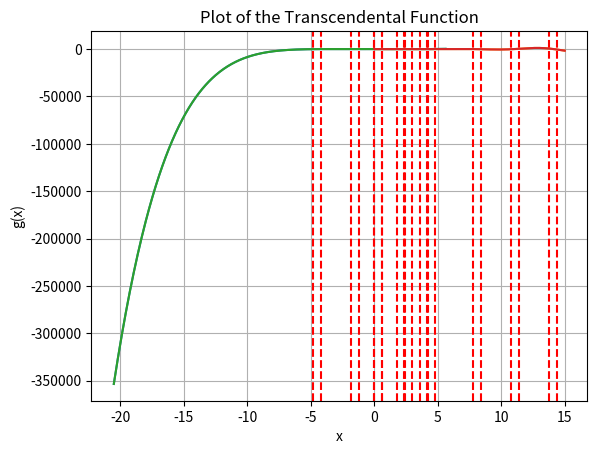

Source code (Python):
import matplotlib.pyplot as plt
import numpy as np


def scanning_method(func, start, end, step):
    root_intervals = []

    x_values = np.arange(start, end + step, step)

    for i in range(len(x_values) - 1):
        a = x_values[i]
        b = x_values[i + 1]

        fa = func(a)
        fb = func(b)

        if fa * fb < 0:
            root_intervals.append((a, b))
            print(f"Root found in interval: [{a:.4f}, {b:.4f}]")

    return root_intervals


def bisection_method(func, x_n, x_l, tol=1e-5):

    iteration = 0
    while (x_l - x_n) / 2.0 > tol:
        iteration += 1
        midpoint = (x_n + x_l) / 2.0
        if func(midpoint) == 0:
            return midpoint
        elif func(x_n) * func(midpoint) < 0:
            x_l = midpoint
        else:
            x_n = midpoint

    return (x_n + x_l) / 2.0, iteration


def chords_method(func, x_n, x_n1, tol=1e-6):

    iteration = 0
    max_iter = 1000

    if func(x_n) == 0:
        return x_n, 0
    if func(x_n1) == 0:
        return x_n1, 0

    while True:
        iteration += 1

        f_xn = func(x_n)
        f_xn1 = func(x_n1)

        k = abs(f_xn) / abs(f_xn1)

        x_mid = (x_n + k * x_n1) / (1 + k)

        f_mid = func(x_mid)

        if abs(f_mid) < tol:
            return x_mid, iteration

        if np.sign(f_mid) == np.sign(f_xn):
            x_n = x_mid
        else:
            x_n1 = x_mid

        if iteration >= max_iter:
            print("Max iterations reached")
            break

    return x_mid, iteration


def newton_method(func, d_func, x0, tol=1e-6, max_iter=1000):
    iteration = 0
    x_n = x0

    while iteration < max_iter:
        iteration += 1
        f_xn = func(x_n)
        d_f_xn = d_func(x_n)

        if d_f_xn == 0:
            print("Derivative is zero. No solution found.")
            return None, iteration

        x_n1 = x_n - f_xn / d_f_xn

        if abs(x_n1 - x_n) < tol:
            return x_n1, iteration

        x_n = x_n1

    print("Max iterations reached")
    return x_n, iteration


def polynomial(x):

    return 0.1 * x**5 - 0.05 * x**4 - 1.95 * x**3 + 1.75 * x**2 + 5.18 * x - 2.14


def derivate_polynomial(x):
    return 5 * 0.1 * x**4 - 4 * 0.05 * x**3 - 3 * 1.95 * x**2 + 2 * 1.75 * x + 5.18


def transcendental(x):

    return ((x + 1) ** 2 * (x - 3) ** 2) / (x**3 + 2) + (x - 2) ** 3 * np.cos(x)


def derivative_transcendental(x):
    term1 = 2 * (x + 1) * (x - 3) ** 2 / (x**3 + 2)
    term2 = (x + 1) ** 2 * 2 * (x - 3) / (x**3 + 2)
    term3 = -3 * x**2 * ((x + 1) ** 2 * (x - 3) ** 2) / (x**3 + 2) ** 2
    term4 = 3 * (x - 2) ** 2 * np.cos(x)
    term5 = -((x - 2) ** 3) * np.sin(x)
    return term1 + term2 + term3 + term4 + term5


x_polynomial = np.linspace(-20.5, 5.62, 500)
y_polynomial = polynomial(x_polynomial)

x_transcendental = np.linspace(0, 15, 500)
y_transcendental = transcendental(x_transcendental)

plt.plot(x_polynomial, y_polynomial)
plt.title("Plot of the Polynomial Function")
plt.xlabel("x")
plt.ylabel("f(x)")
plt.grid(True)
plt.show()

plt.plot(x_transcendental, y_transcendental)
plt.title("Plot of the Transcendental Function")
plt.xlabel("x")
plt.ylabel("g(x)")
plt.grid(True)
plt.show()

print("Polynomial Function Root Intervals:")
root_intervals_polynomial = scanning_method(polynomial, -5.42, 22.4, 0.6)


plt.plot(x_polynomial, y_polynomial)
for interval in root_intervals_polynomial:
    plt.axvline(x=interval[0], color="r", linestyle="--")
    plt.axvline(x=interval[1], color="r", linestyle="--")
plt.title("Plot of the Polynomial Function")
plt.xlabel("x")
plt.ylabel("f(x)")
plt.grid(True)
plt.show()


print("Transcendental Function Root Intervals:")
root_intervals_trasncendental = scanning_method(transcendental, 0, 15, 0.6)

plt.plot(x_transcendental, y_transcendental)
for interval in root_intervals_trasncendental:
    plt.axvline(x=interval[0], color="r", linestyle="--")
    plt.axvline(x=interval[1], color="r", linestyle="--")
plt.title("Plot of the Transcendental Function")
plt.xlabel("x")
plt.ylabel("g(x)")
plt.grid(True)
plt.show()

print("##" * 20)

print("Bisection Method Results for Polynomial Function:")
for interval in root_intervals_polynomial:
    root, iterations = bisection_method(polynomial, interval[0], interval[1], tol=1e-6)
    print(f"Root: {root:.6f}, Iterations: {iterations}")

print("Bisection Method Results for Transcendental Function:")
for interval in root_intervals_trasncendental:
    root, iterations = bisection_method(
        transcendental, interval[0], interval[1], tol=1e-6
    )
    print(f"Root: {root:.6f}, Iterations: {iterations}")

print("##" * 20)
print("Chords Method Results for Polynomial Function:")
for interval in root_intervals_polynomial:
    root, iterations = chords_method(polynomial, interval[0], interval[1], tol=1e-6)
    print(f"Root: {root:.6f}, Iterations: {iterations}")

print("Chords Method Results for Transcendental Function:")
for interval in root_intervals_trasncendental:
    root, iterations = chords_method(transcendental, interval[0], interval[1], tol=1e-6)
    print(f"Root: {root:.6f}, Iterations: {iterations}")

print("##" * 20)
print("Newton Method Results for Polynomial Function:")
for interval in root_intervals_polynomial:
    x0 = (interval[0] + interval[1]) / 2
    root, iterations = newton_method(polynomial, derivate_polynomial, x0, tol=1e-6)
    print(f"Root: {root:.6f}, Iterations: {iterations}")

print("Newton Method Results for Transcendental Function:")
for interval in root_intervals_trasncendental:
    x0 = (interval[0] + interval[1]) / 2
    root, iterations = newton_method(
        transcendental, derivative_transcendental, x0, tol=1e-6
    )
    print(f"Root: {root:.6f}, Iterations: {iterations}")
